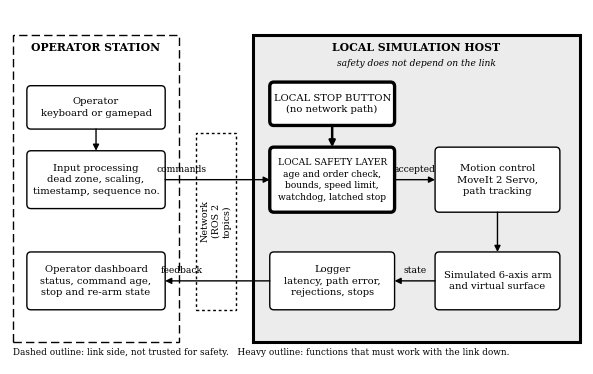

This figure's Python source: (Note: this script raises an exception after producing the figure.)
import matplotlib
matplotlib.use("Agg")
import matplotlib.pyplot as plt
from matplotlib.patches import FancyBboxPatch, Rectangle

plt.rcParams.update({"font.family": "DejaVu Serif", "savefig.dpi": 200,
                     "figure.facecolor": "white", "savefig.facecolor": "white"})

fig, ax = plt.subplots(figsize=(7.4, 4.6))
ax.set_xlim(0, 17); ax.set_ylim(-0.6, 9.2); ax.axis("off")


def box(x, y, w, h, text, lw=1.0, ls="-", fs=7.2, fill="white", bold_first=False):
    ax.add_patch(FancyBboxPatch((x, y), w, h, boxstyle="round,pad=0.0,rounding_size=0.12",
                                fc=fill, ec="black", lw=lw, ls=ls))
    ax.text(x + w / 2, y + h / 2, text, ha="center", va="center", fontsize=fs, linespacing=1.35)


def arrow(x1, y1, x2, y2, lw=1.0, ls="-"):
    ax.annotate("", xy=(x2, y2), xytext=(x1, y1),
                arrowprops=dict(arrowstyle="-|>", lw=lw, ls=ls, color="black",
                                shrinkA=0, shrinkB=0, mutation_scale=9))


# regions
ax.add_patch(Rectangle((0.1, 0.0), 4.9, 8.5, fc="white", ec="black", lw=1.0, ls=(0, (6, 3))))
ax.text(2.55, 8.15, "OPERATOR STATION", ha="center", va="center", fontsize=7.8, fontweight="bold")
ax.add_patch(Rectangle((7.2, 0.0), 9.7, 8.5, fc="#ececec", ec="black", lw=2.2))
ax.text(12.05, 8.15, "LOCAL SIMULATION HOST", ha="center", va="center", fontsize=7.8, fontweight="bold")
ax.text(12.05, 7.72, "safety does not depend on the link", ha="center", va="center", fontsize=6.6, style="italic")

# operator side
box(0.5, 5.9, 4.1, 1.2, "Operator\nkeyboard or gamepad")
box(0.5, 3.7, 4.1, 1.6, "Input processing\ndead zone, scaling,\ntimestamp, sequence no.")
box(0.5, 0.9, 4.1, 1.6, "Operator dashboard\nstatus, command age,\nstop and re-arm state")
arrow(2.55, 5.9, 2.55, 5.3)

# network band
ax.add_patch(Rectangle((5.5, 0.9), 1.2, 4.9, fc="white", ec="black", lw=1.0, ls=(0, (2, 2))))
ax.text(6.1, 3.35, "Network\n(ROS 2\ntopics)", ha="center", va="center", fontsize=6.8, rotation=90, linespacing=1.3)
arrow(4.6, 4.5, 7.7, 4.5)
ax.text(5.1, 4.72, "commands", ha="center", fontsize=6.6)
arrow(7.7, 1.7, 4.6, 1.7)
ax.text(5.1, 1.92, "feedback", ha="center", fontsize=6.6)

# host side
box(7.7, 3.6, 3.7, 1.8, "LOCAL SAFETY LAYER\nage and order check,\nbounds, speed limit,\nwatchdog, latched stop", lw=2.4, fs=6.6)
box(12.6, 3.6, 3.7, 1.8, "Motion control\nMoveIt 2 Servo,\npath tracking")
arrow(11.4, 4.5, 12.6, 4.5)
ax.text(12.0, 4.72, "accepted", ha="center", fontsize=6.6)
box(7.7, 6.0, 3.7, 1.2, "LOCAL STOP BUTTON\n(no network path)", lw=2.4)
arrow(9.55, 6.0, 9.55, 5.4, lw=1.8)
box(12.6, 0.9, 3.7, 1.6, "Simulated 6-axis arm\nand virtual surface")
arrow(14.45, 3.6, 14.45, 2.5)
box(7.7, 0.9, 3.7, 1.6, "Logger\nlatency, path error,\nrejections, stops")
arrow(12.6, 1.7, 11.4, 1.7)
ax.text(12.0, 1.92, "state", ha="center", fontsize=6.6)

ax.text(0.1, -0.35, "Dashed outline: link side, not trusted for safety.   Heavy outline: functions that must work with the link down.",
        fontsize=6.4, ha="left")
fig.savefig("figs/fig1_architecture.png", bbox_inches="tight", pad_inches=0.05)
